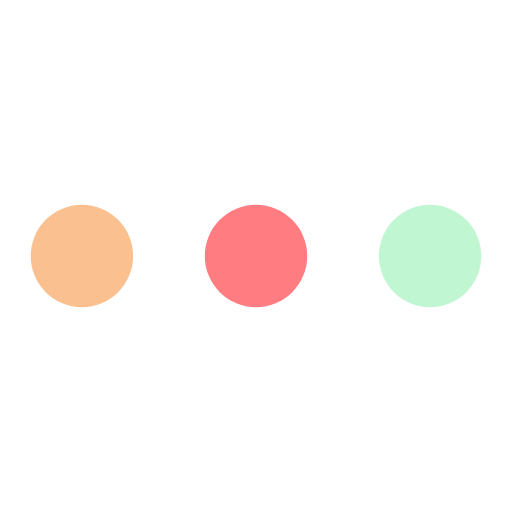
t = 0.00 s
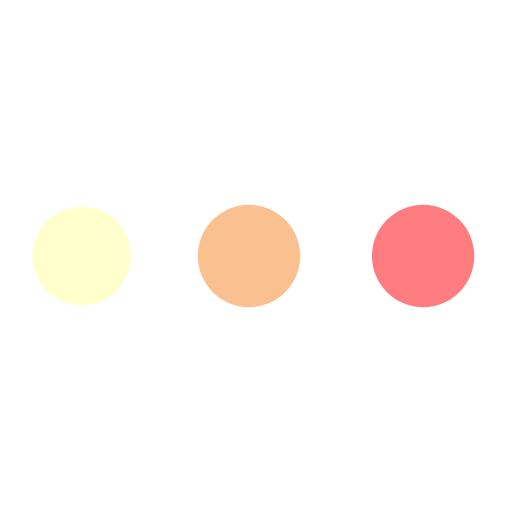
t = 0.38 s
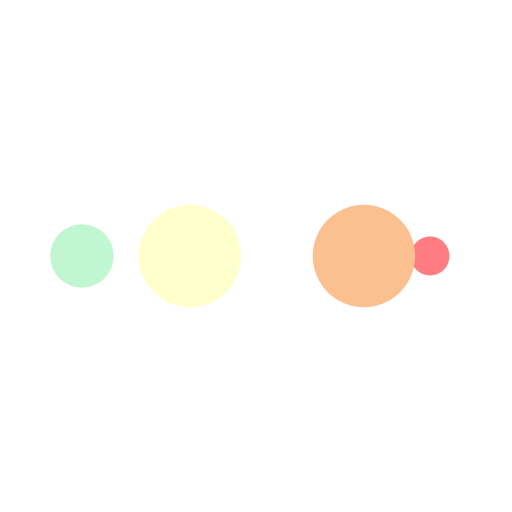
t = 0.63 s
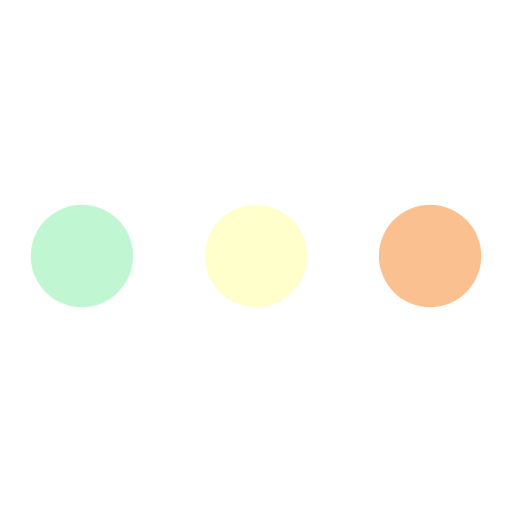
t = 1.00 s
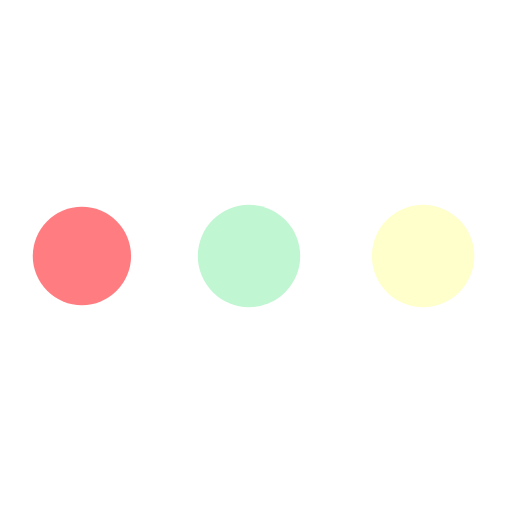
t = 1.38 s
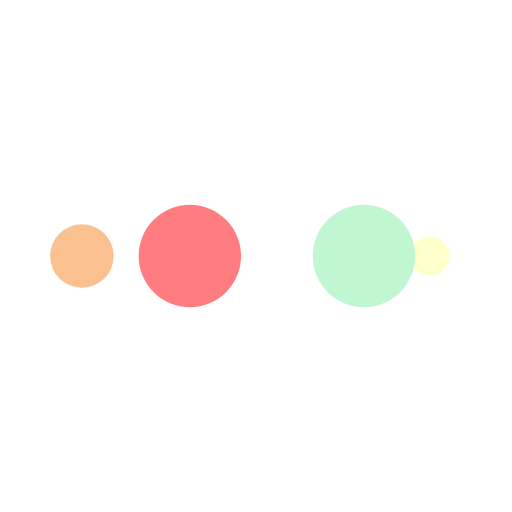
t = 1.63 s

The animated SVG that drew these frames (rendered in a browser with its animation timeline set to each time). Animation: 10 SMIL elements (animate=10); one cycle of 2.00 s, repeats indefinitely.

<svg width="140px"  height="140px"  xmlns="http://www.w3.org/2000/svg" viewBox="0 0 100 100" preserveAspectRatio="xMidYMid" class="lds-ellipsis" style="background: none;"><!--circle(cx="16",cy="50",r="10")--><circle cx="84" cy="50" r="0" fill="#c0f6d2"><animate attributeName="r" values="10;0;0;0;0" keyTimes="0;0.25;0.5;0.75;1" keySplines="0 0.5 0.5 1;0 0.5 0.5 1;0 0.5 0.5 1;0 0.5 0.5 1" calcMode="spline" dur="2s" repeatCount="indefinite" begin="0s"></animate><animate attributeName="cx" values="84;84;84;84;84" keyTimes="0;0.25;0.5;0.75;1" keySplines="0 0.5 0.5 1;0 0.5 0.5 1;0 0.5 0.5 1;0 0.5 0.5 1" calcMode="spline" dur="2s" repeatCount="indefinite" begin="0s"></animate></circle><circle cx="16" cy="50" r="9.96742" fill="#ff7c81"><animate attributeName="r" values="0;10;10;10;0" keyTimes="0;0.25;0.5;0.75;1" keySplines="0 0.5 0.5 1;0 0.5 0.5 1;0 0.5 0.5 1;0 0.5 0.5 1" calcMode="spline" dur="2s" repeatCount="indefinite" begin="-1s"></animate><animate attributeName="cx" values="16;16;50;84;84" keyTimes="0;0.25;0.5;0.75;1" keySplines="0 0.5 0.5 1;0 0.5 0.5 1;0 0.5 0.5 1;0 0.5 0.5 1" calcMode="spline" dur="2s" repeatCount="indefinite" begin="-1s"></animate></circle><circle cx="84" cy="50" r="0.0325832" fill="#fac090"><animate attributeName="r" values="0;10;10;10;0" keyTimes="0;0.25;0.5;0.75;1" keySplines="0 0.5 0.5 1;0 0.5 0.5 1;0 0.5 0.5 1;0 0.5 0.5 1" calcMode="spline" dur="2s" repeatCount="indefinite" begin="-0.5s"></animate><animate attributeName="cx" values="16;16;50;84;84" keyTimes="0;0.25;0.5;0.75;1" keySplines="0 0.5 0.5 1;0 0.5 0.5 1;0 0.5 0.5 1;0 0.5 0.5 1" calcMode="spline" dur="2s" repeatCount="indefinite" begin="-0.5s"></animate></circle><circle cx="83.8892" cy="50" r="10" fill="#ffffcb"><animate attributeName="r" values="0;10;10;10;0" keyTimes="0;0.25;0.5;0.75;1" keySplines="0 0.5 0.5 1;0 0.5 0.5 1;0 0.5 0.5 1;0 0.5 0.5 1" calcMode="spline" dur="2s" repeatCount="indefinite" begin="0s"></animate><animate attributeName="cx" values="16;16;50;84;84" keyTimes="0;0.25;0.5;0.75;1" keySplines="0 0.5 0.5 1;0 0.5 0.5 1;0 0.5 0.5 1;0 0.5 0.5 1" calcMode="spline" dur="2s" repeatCount="indefinite" begin="0s"></animate></circle><circle cx="49.8892" cy="50" r="10" fill="#c0f6d2"><animate attributeName="r" values="0;0;10;10;10" keyTimes="0;0.25;0.5;0.75;1" keySplines="0 0.5 0.5 1;0 0.5 0.5 1;0 0.5 0.5 1;0 0.5 0.5 1" calcMode="spline" dur="2s" repeatCount="indefinite" begin="0s"></animate><animate attributeName="cx" values="16;16;16;50;84" keyTimes="0;0.25;0.5;0.75;1" keySplines="0 0.5 0.5 1;0 0.5 0.5 1;0 0.5 0.5 1;0 0.5 0.5 1" calcMode="spline" dur="2s" repeatCount="indefinite" begin="0s"></animate></circle></svg>
